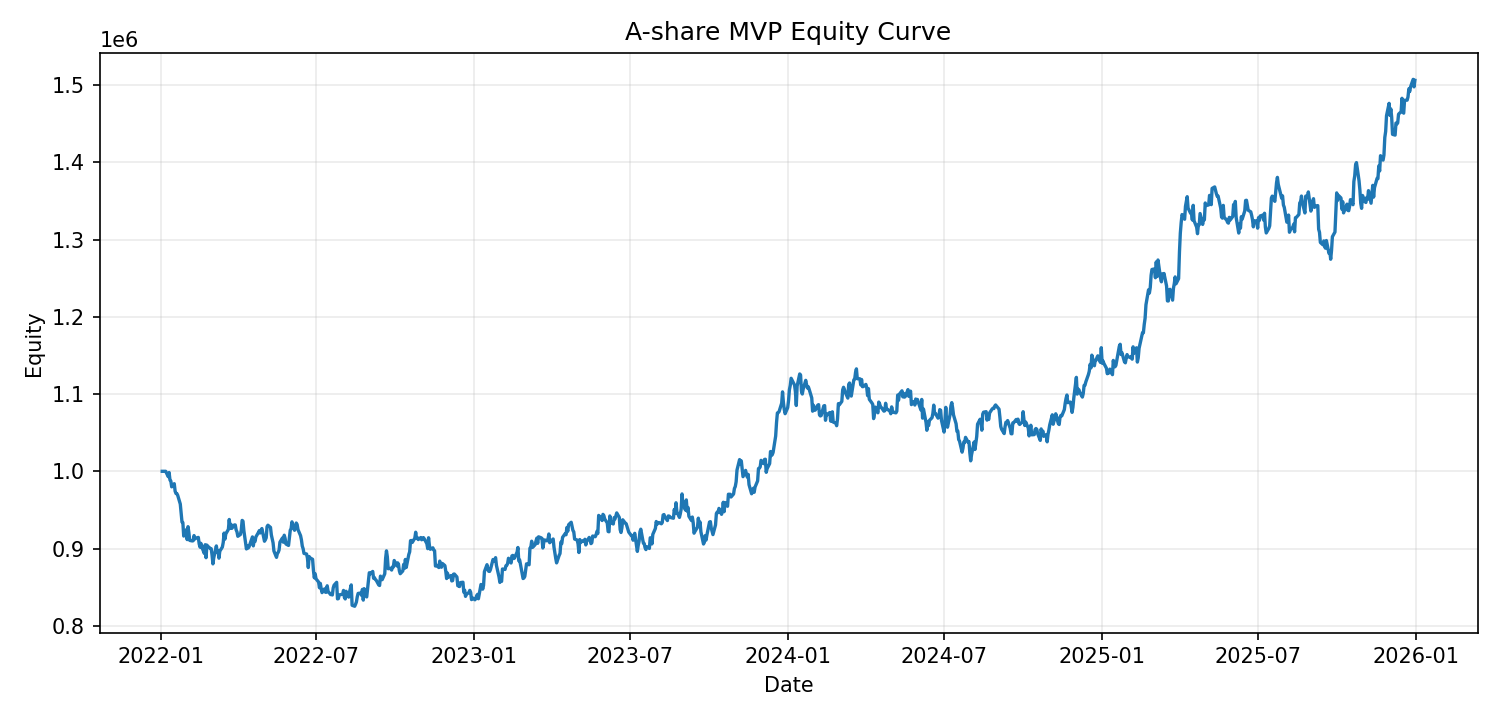

Source data for this figure (header and first rows):
date, cash, market_value, equity, daily_return, running_max, drawdown
2022-01-03, 1000000, 0.0, 1000000, 0.0, 1000000, 0.0
2022-01-04, 1000000, 0.0, 1000000, 0.0, 1000000, 0.0
2022-01-05, 1000000, 0.0, 1000000, 0.0, 1000000, 0.0
2022-01-06, 1000000, 0.0, 1000000, 0.0, 1000000, 0.0
2022-01-07, 1000000, 0.0, 1000000, 0.0, 1000000, 0.0
2022-01-10, 16906, 976128, 993034, -0.006966, 1000000, -0.006966
2022-01-11, 16906, 981525, 998431, 0.005435, 1000000, -0.001569
2022-01-12, 16906, 971735, 988640, -0.009806, 1000000, -0.01136
2022-01-13, 16906, 970644, 987550, -0.001103, 1000000, -0.01245
2022-01-14, 16906, 962982, 979888, -0.007759, 1000000, -0.02011
2022-01-17, 19499, 964435, 983934, 0.004129, 1000000, -0.01607
2022-01-18, 19499, 954755, 974254, -0.009838, 1000000, -0.02575
2022-01-19, 19499, 951728, 971227, -0.003107, 1000000, -0.02877
2022-01-20, 19499, 951687, 971186, -4.238058381178522e-05, 1000000, -0.02881
2022-01-21, 19499, 949398, 968897, -0.002357, 1000000, -0.0311
2022-01-24, 22106, 935525, 957630, -0.01163, 1000000, -0.04237
2022-01-25, 22106, 924200, 946306, -0.01183, 1000000, -0.05369
2022-01-26, 22106, 912158, 934263, -0.01273, 1000000, -0.06574
2022-01-27, 22106, 911456, 933562, -0.0007508, 1000000, -0.06644
2022-01-28, 22106, 894025, 916130, -0.01867, 1000000, -0.08387
2022-01-31, 17330, 907013, 924343, 0.008964, 1000000, -0.07566
2022-02-01, 17330, 894201, 911531, -0.01386, 1000000, -0.08847
2022-02-02, 17330, 910985, 928314, 0.01841, 1000000, -0.07169
2022-02-03, 17330, 903268, 920597, -0.008313, 1000000, -0.0794
2022-02-04, 17330, 893172, 910502, -0.01097, 1000000, -0.0895
2022-02-07, 12183, 897644, 909828, -0.0007404, 1000000, -0.09017
2022-02-08, 12183, 897884, 910068, 0.0002635, 1000000, -0.08993
2022-02-09, 12183, 904596, 916780, 0.007375, 1000000, -0.08322
2022-02-10, 12183, 900085, 912269, -0.00492, 1000000, -0.08773
2022-02-11, 12183, 901261, 913444, 0.001288, 1000000, -0.08656
2022-02-14, 16765, 897612, 914377, 0.001022, 1000000, -0.08562
2022-02-15, 16765, 889300, 906065, -0.00909, 1000000, -0.09393
2022-02-16, 16765, 884952, 901717, -0.004798, 1000000, -0.09828
2022-02-17, 16765, 889959, 906724, 0.005552, 1000000, -0.09328
2022-02-18, 16765, 885368, 902133, -0.005063, 1000000, -0.09787
2022-02-21, 10325, 883288, 893613, -0.009444, 1000000, -0.1064
2022-02-22, 10325, 894620, 904945, 0.01268, 1000000, -0.09506
2022-02-23, 10325, 877806, 888131, -0.01858, 1000000, -0.1119
2022-02-24, 10325, 894057, 904383, 0.0183, 1000000, -0.09562
2022-02-25, 10325, 892606, 902932, -0.001605, 1000000, -0.09707
2022-02-28, 9226, 890808, 900034, -0.003209, 1000000, -0.09997
2022-03-01, 9226, 890541, 899767, -0.0002974, 1000000, -0.1002
2022-03-02, 9226, 882161, 891387, -0.009313, 1000000, -0.1086
2022-03-03, 9226, 870877, 880103, -0.01266, 1000000, -0.1199
2022-03-04, 9226, 879018, 888244, 0.009251, 1000000, -0.1118
2022-03-07, 11736, 891624, 903361, 0.01702, 1000000, -0.09664
2022-03-08, 11736, 883522, 895259, -0.008969, 1000000, -0.1047
2022-03-09, 11736, 885295, 897031, 0.00198, 1000000, -0.103
2022-03-10, 11736, 875715, 887452, -0.01068, 1000000, -0.1125
2022-03-11, 11736, 884785, 896521, 0.01022, 1000000, -0.1035
2022-03-14, 20744, 881226, 901970, 0.006078, 1000000, -0.09803
2022-03-15, 20744, 887121, 907865, 0.006535, 1000000, -0.09214
2022-03-16, 20744, 899274, 920018, 0.01339, 1000000, -0.07998
2022-03-17, 20744, 891386, 912130, -0.008574, 1000000, -0.08787
2022-03-18, 20744, 898212, 918956, 0.007483, 1000000, -0.08104
2022-03-21, 28247, 896560, 924807, 0.006366, 1000000, -0.07519
2022-03-22, 28247, 909389, 937636, 0.01387, 1000000, -0.06236
2022-03-23, 28247, 897790, 926036, -0.01237, 1000000, -0.07396
2022-03-24, 28247, 903101, 931348, 0.005736, 1000000, -0.06865
2022-03-25, 28247, 897858, 926104, -0.00563, 1000000, -0.0739
... 983 more rows
